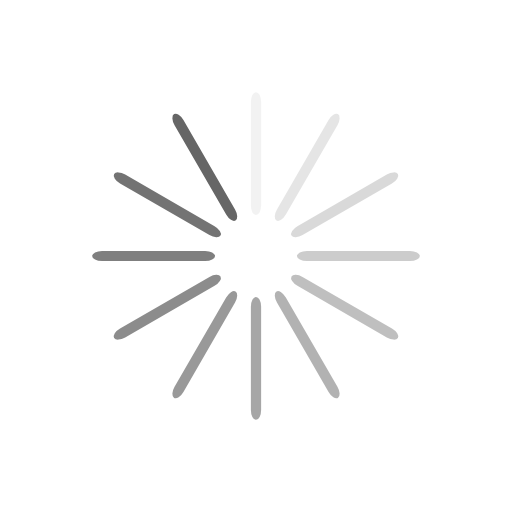
t = 0.00 s
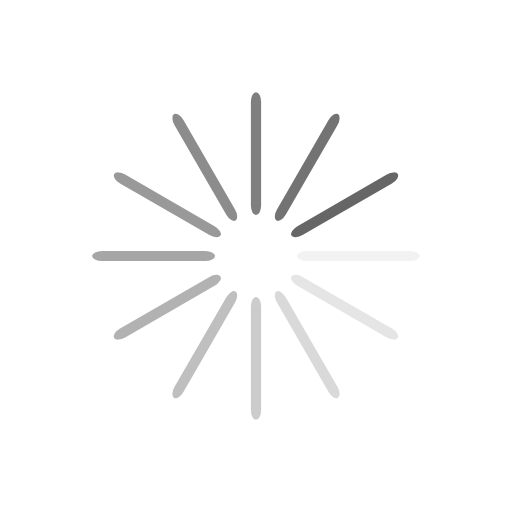
t = 0.25 s
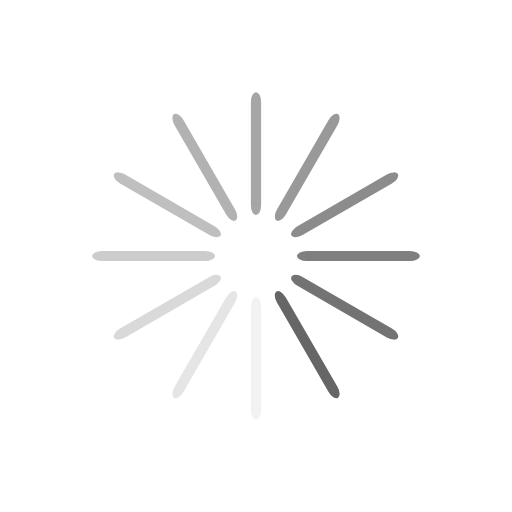
t = 0.50 s
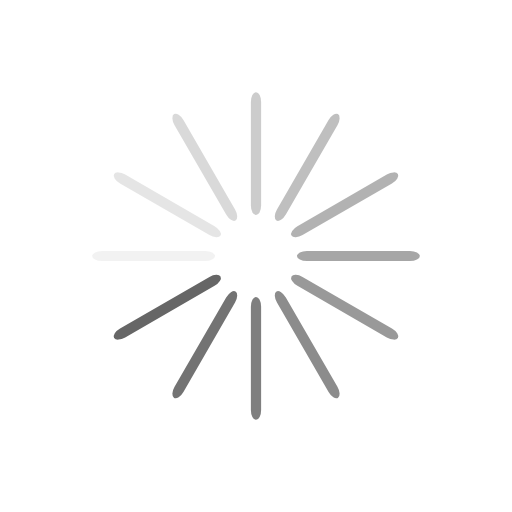
t = 0.75 s

The animated SVG that drew these frames (rendered in a browser with its animation timeline set to each time). Animation: 12 SMIL elements (animate=12); one cycle of 1.00 s, repeats indefinitely.

<?xml version="1.0" encoding="utf-8"?>
<svg xmlns="http://www.w3.org/2000/svg" xmlns:xlink="http://www.w3.org/1999/xlink" style="margin: auto; background: rgb(255, 255, 255); display: block; shape-rendering: auto;" width="60px" height="60px" viewBox="0 0 100 100" preserveAspectRatio="xMidYMid">
<g transform="rotate(0 50 50)">
  <rect x="49" y="18" rx="1" ry="1.92" width="2" height="24" fill="#666666">
    <animate attributeName="opacity" values="1;0" keyTimes="0;1" dur="1s" begin="-0.9166666666666666s" repeatCount="indefinite"></animate>
  </rect>
</g><g transform="rotate(30 50 50)">
  <rect x="49" y="18" rx="1" ry="1.92" width="2" height="24" fill="#666666">
    <animate attributeName="opacity" values="1;0" keyTimes="0;1" dur="1s" begin="-0.8333333333333334s" repeatCount="indefinite"></animate>
  </rect>
</g><g transform="rotate(60 50 50)">
  <rect x="49" y="18" rx="1" ry="1.92" width="2" height="24" fill="#666666">
    <animate attributeName="opacity" values="1;0" keyTimes="0;1" dur="1s" begin="-0.75s" repeatCount="indefinite"></animate>
  </rect>
</g><g transform="rotate(90 50 50)">
  <rect x="49" y="18" rx="1" ry="1.92" width="2" height="24" fill="#666666">
    <animate attributeName="opacity" values="1;0" keyTimes="0;1" dur="1s" begin="-0.6666666666666666s" repeatCount="indefinite"></animate>
  </rect>
</g><g transform="rotate(120 50 50)">
  <rect x="49" y="18" rx="1" ry="1.92" width="2" height="24" fill="#666666">
    <animate attributeName="opacity" values="1;0" keyTimes="0;1" dur="1s" begin="-0.5833333333333334s" repeatCount="indefinite"></animate>
  </rect>
</g><g transform="rotate(150 50 50)">
  <rect x="49" y="18" rx="1" ry="1.92" width="2" height="24" fill="#666666">
    <animate attributeName="opacity" values="1;0" keyTimes="0;1" dur="1s" begin="-0.5s" repeatCount="indefinite"></animate>
  </rect>
</g><g transform="rotate(180 50 50)">
  <rect x="49" y="18" rx="1" ry="1.92" width="2" height="24" fill="#666666">
    <animate attributeName="opacity" values="1;0" keyTimes="0;1" dur="1s" begin="-0.4166666666666667s" repeatCount="indefinite"></animate>
  </rect>
</g><g transform="rotate(210 50 50)">
  <rect x="49" y="18" rx="1" ry="1.92" width="2" height="24" fill="#666666">
    <animate attributeName="opacity" values="1;0" keyTimes="0;1" dur="1s" begin="-0.3333333333333333s" repeatCount="indefinite"></animate>
  </rect>
</g><g transform="rotate(240 50 50)">
  <rect x="49" y="18" rx="1" ry="1.92" width="2" height="24" fill="#666666">
    <animate attributeName="opacity" values="1;0" keyTimes="0;1" dur="1s" begin="-0.25s" repeatCount="indefinite"></animate>
  </rect>
</g><g transform="rotate(270 50 50)">
  <rect x="49" y="18" rx="1" ry="1.92" width="2" height="24" fill="#666666">
    <animate attributeName="opacity" values="1;0" keyTimes="0;1" dur="1s" begin="-0.16666666666666666s" repeatCount="indefinite"></animate>
  </rect>
</g><g transform="rotate(300 50 50)">
  <rect x="49" y="18" rx="1" ry="1.92" width="2" height="24" fill="#666666">
    <animate attributeName="opacity" values="1;0" keyTimes="0;1" dur="1s" begin="-0.08333333333333333s" repeatCount="indefinite"></animate>
  </rect>
</g><g transform="rotate(330 50 50)">
  <rect x="49" y="18" rx="1" ry="1.92" width="2" height="24" fill="#666666">
    <animate attributeName="opacity" values="1;0" keyTimes="0;1" dur="1s" begin="0s" repeatCount="indefinite"></animate>
  </rect>
</g>
<!-- [ldio] generated by https://loading.io/ --></svg>